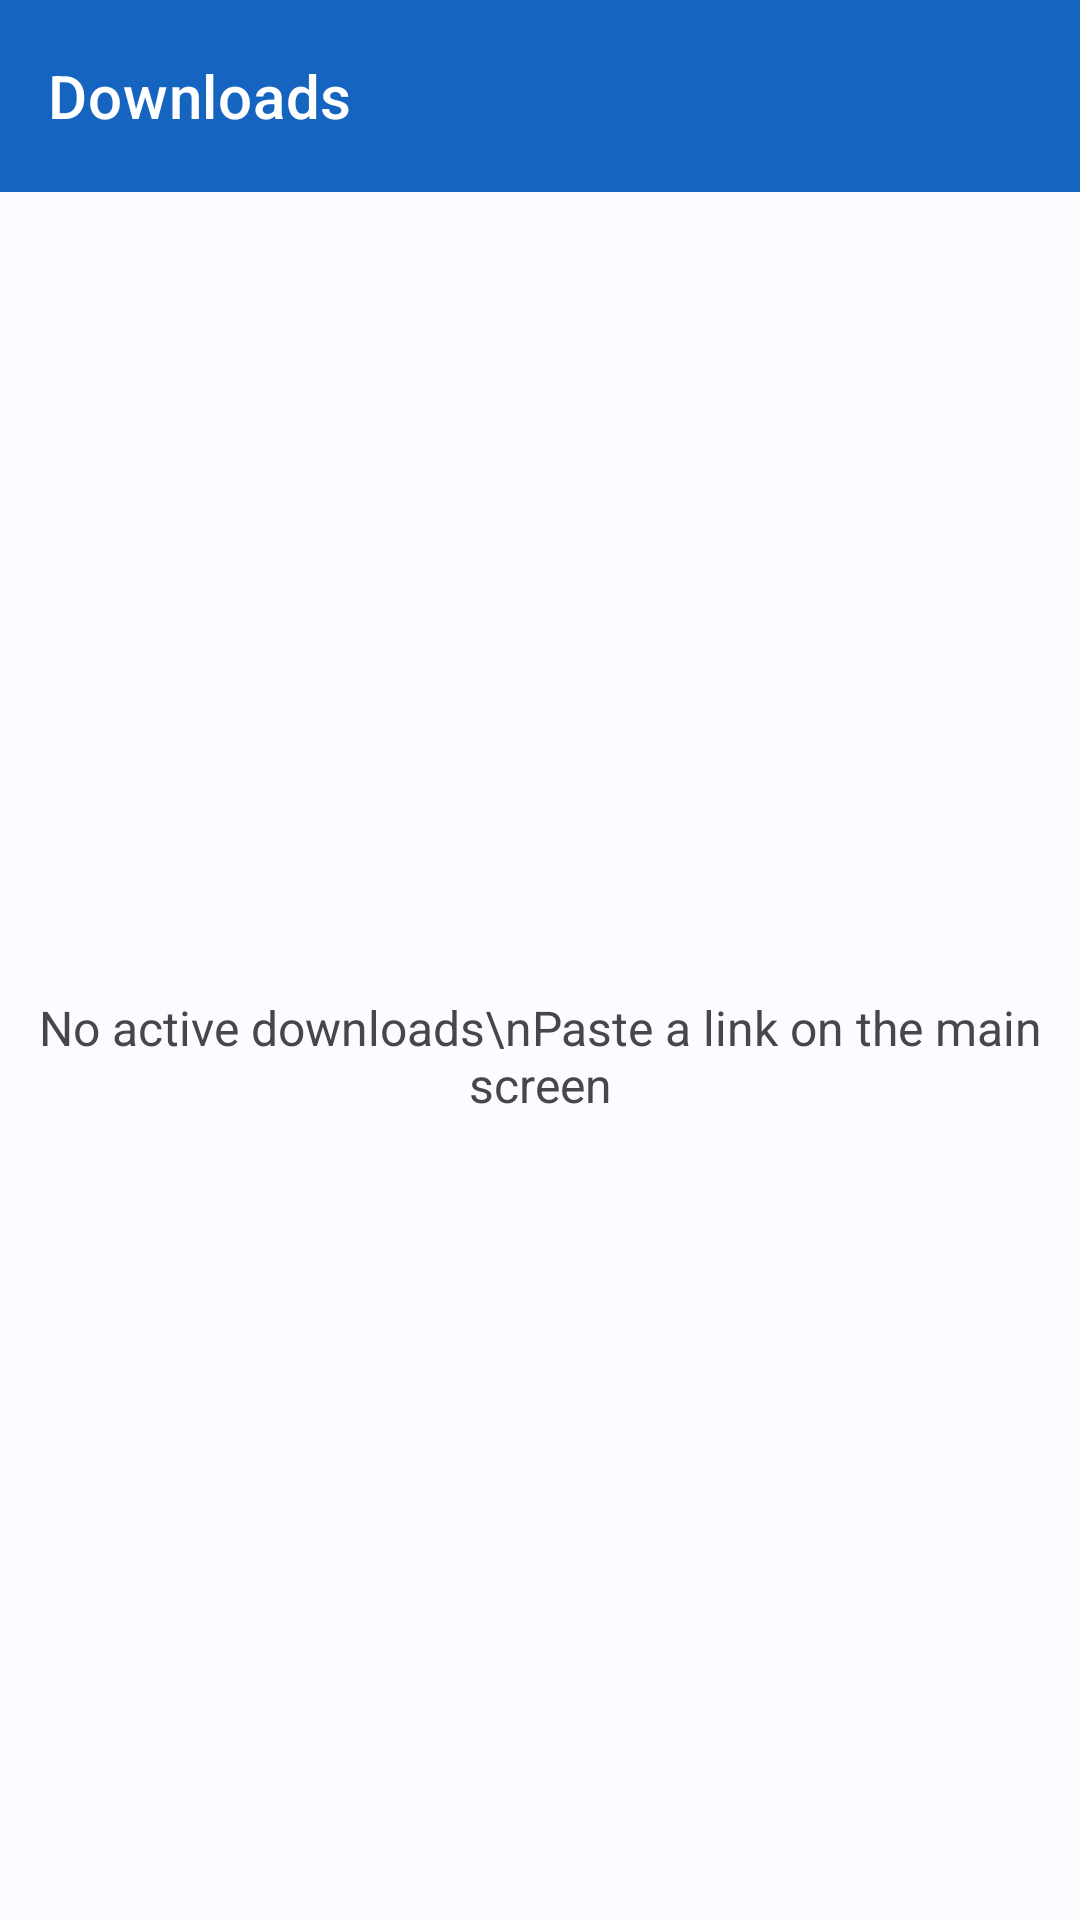

Produce the Android XML layout that renders to this screen, including the resource entries it uses.
<!-- AndroidManifest.xml: activity theme Theme.VideoDownloader -->
<!-- res/layout/activity_downloads.xml -->
<?xml version="1.0" encoding="utf-8"?>
<androidx.coordinatorlayout.widget.CoordinatorLayout
    xmlns:android="http://schemas.android.com/apk/res/android"
    xmlns:app="http://schemas.android.com/apk/res-auto"
    android:layout_width="match_parent"
    android:layout_height="match_parent"
    android:background="?attr/colorSurface">

    <com.google.android.material.appbar.AppBarLayout
        android:layout_width="match_parent"
        android:layout_height="wrap_content">

        <androidx.appcompat.widget.Toolbar
            android:id="@+id/toolbar"
            android:layout_width="match_parent"
            android:layout_height="?attr/actionBarSize"
            app:title="Downloads"
            style="@style/Widget.MaterialComponents.Toolbar.Primary" />

    </com.google.android.material.appbar.AppBarLayout>

    <FrameLayout
        android:layout_width="match_parent"
        android:layout_height="match_parent"
        app:layout_behavior="@string/appbar_scrolling_view_behavior">

        <TextView
            android:id="@+id/tvEmpty"
            android:layout_width="wrap_content"
            android:layout_height="wrap_content"
            android:layout_gravity="center"
            android:text="No active downloads\nPaste a link on the main screen"
            android:gravity="center"
            android:textSize="16sp"
            android:textColor="?attr/colorOnSurfaceVariant" />

        <androidx.recyclerview.widget.RecyclerView
            android:id="@+id/rvDownloads"
            android:layout_width="match_parent"
            android:layout_height="match_parent"
            android:clipToPadding="false"
            android:padding="8dp" />

    </FrameLayout>

</androidx.coordinatorlayout.widget.CoordinatorLayout>
<!-- resources referenced by this layout -->
<resources>
  <style name="Theme.VideoDownloader" parent="Theme.Material3.DayNight.NoActionBar">
          <item name="colorPrimary">@color/md_primary</item>
          <item name="colorOnPrimary">@color/md_on_primary</item>
          <item name="colorPrimaryContainer">@color/md_primary_container</item>
          <item name="colorOnPrimaryContainer">@color/md_on_primary_container</item>
          <item name="colorSecondary">@color/md_secondary</item>
          <item name="colorOnSecondary">@color/md_on_secondary</item>
          <item name="colorSurface">@color/md_surface</item>
          <item name="colorOnSurface">@color/md_on_surface</item>
          <item name="android:statusBarColor">?attr/colorPrimary</item>
          <item name="android:navigationBarColor">?attr/colorSurface</item>
      </style>
  <color name="md_primary">#1565C0</color>
  <color name="md_on_primary">#FFFFFF</color>
  <color name="md_primary_container">#D3E4FF</color>
  <color name="md_on_primary_container">#001B3E</color>
  <color name="md_secondary">#00695C</color>
  <color name="md_on_secondary">#FFFFFF</color>
  <color name="md_surface">#FAFCFF</color>
  <color name="md_on_surface">#181C22</color>
</resources>
